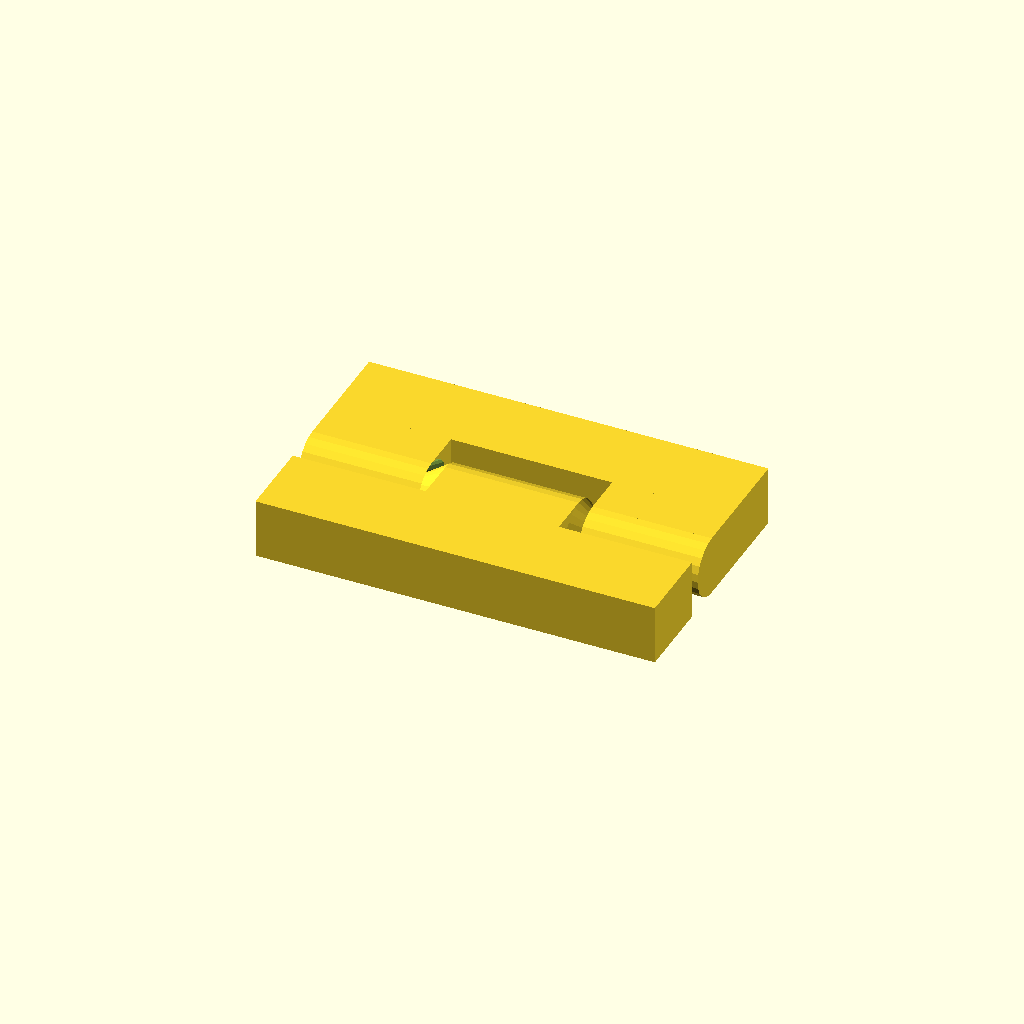
Cell 1: rendered with the file's own defaults.
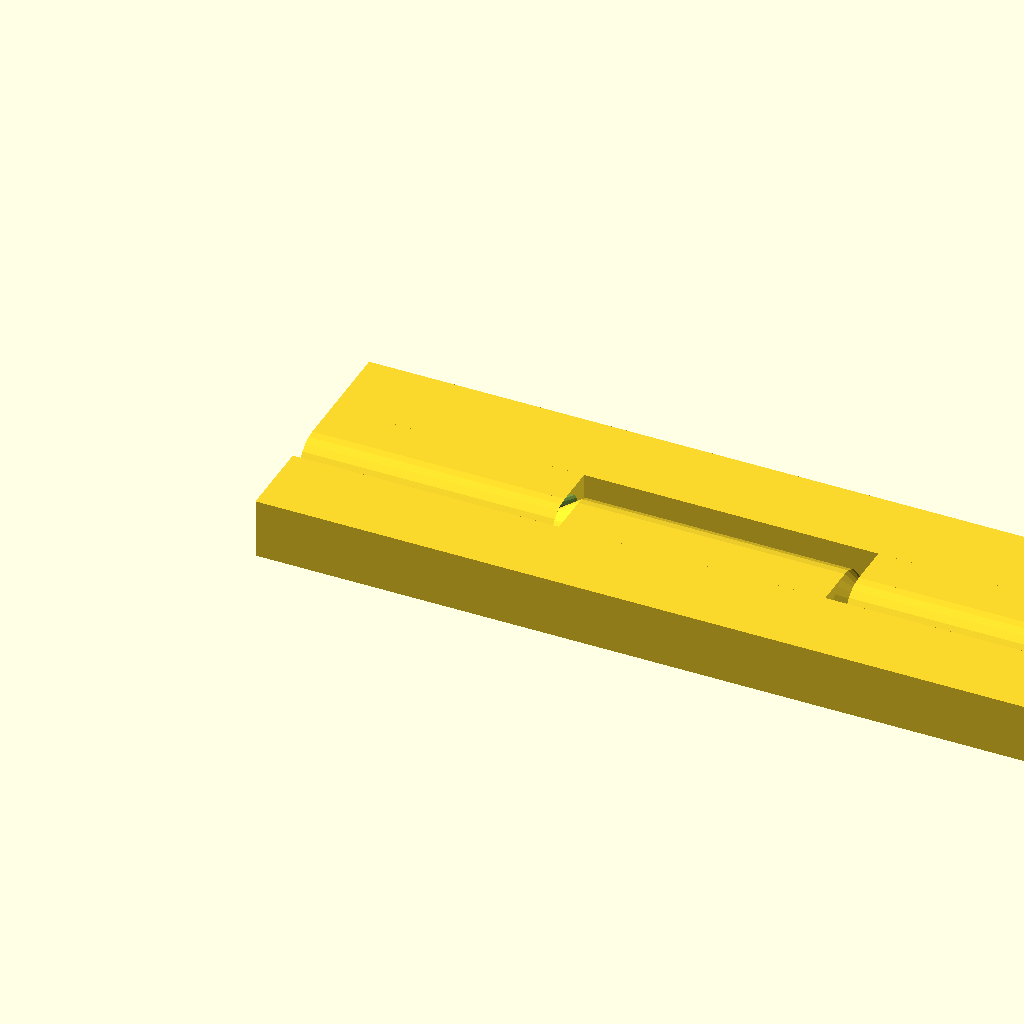
Cell 2: the same model with length = 40.
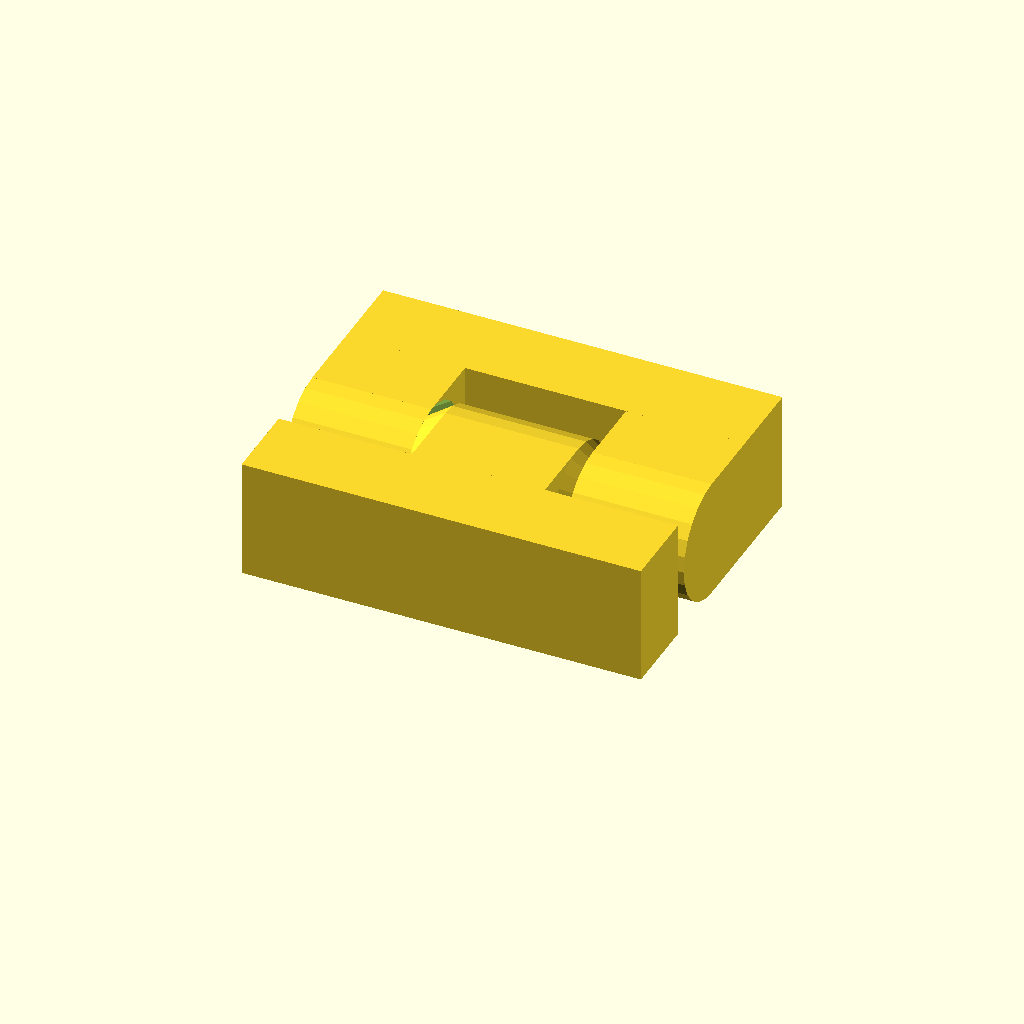
Cell 3: the same model with height = 6.
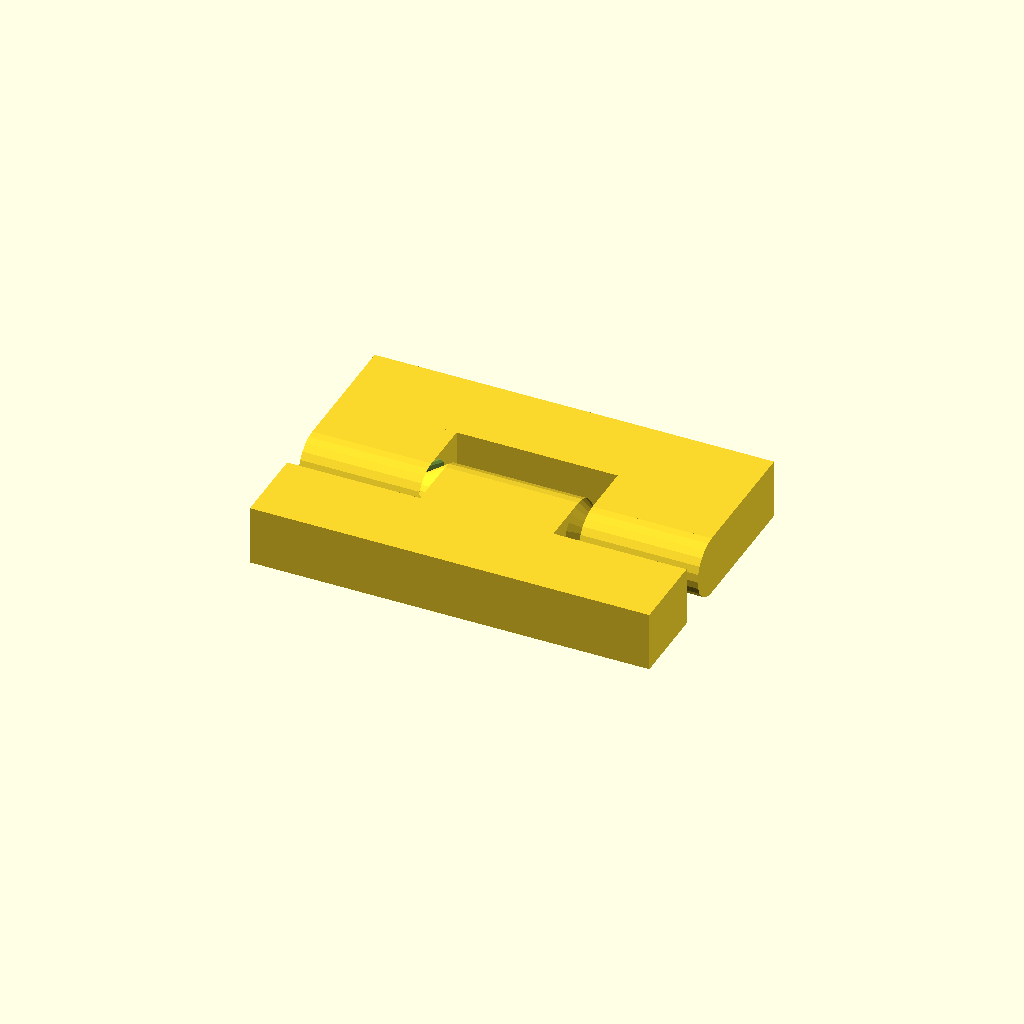
Cell 4: the same model with gap = 1.2.
All cells are drawn from one camera (rotation 55°, 0°, 25°, orthographic, colour scheme Cornfield), so only the parameter changes between them.
OpenSCAD source file inputs/thingiverse/files/thing-436737/files/day343-mathgrrl-hinge.scad:
// mathgrrl cone hinge

//////////////////////////////////////////////////////
// parameters

// Length of the complete hinge
length = 20;

// Height (diameter) of the hinge
height = 3;

// Clearance between cones and holes
clearance = .7;		

// Clearance between hinge and sides
gap = .6; 				

// Parameters that the user does not get to specify
$fn=24*1;
border = 2*1; 
fudge = .01*1;			// to preserve mesh integrity
corner = 0*1;      	// space between hinge and corner
hinge_radius = height/2;
cone_height = 1.5*hinge_radius;  

//////////////////////////////////////////////////////
// renders

rotate(90,[0,1,0]) 
	translate([-hinge_radius,0,0])
		hinge();

translate([0,hinge_radius+gap,0]) bar();
translate([0,-2*border-hinge_radius-gap,0]) bar();

//translate([0,hinge_radius+gap,0]) square();
//translate([0,-length-hinge_radius-gap,0]) square();


//////////////////////////////////////////////////////
// module for hinge

module hinge(){
	rad = hinge_radius;
	clr = clearance;
	len = (length-2*corner)/3; 
	con = cone_height;
	// left outside hinge = (cylinder+box)-cone
	difference(){
		union(){
			translate([0,0,corner]) cylinder(h=len-clr,r=rad);
			translate([-rad,0,corner]) cube([2*rad,rad+gap,len-clr]);
		}
		translate([0,0,corner+len-con-clr+fudge]) cylinder(h=con,r1=0,r2=rad);
	}
	// inside hinge = cylinder+box+cone+cone
	union(){
		translate([0,0,corner+len]) cylinder(h=len,r=rad);
		translate([-rad,-rad-gap,corner+len]) cube([2*rad,rad+gap,len]);
		translate([0,0,corner+len-con]) cylinder(h=con,r1=0,r2=rad);
		translate([0,0,corner+2*len]) cylinder(h=con,r1=rad,r2=0);
	}
	// right outside hinge = (cylinder+box)-cone
	difference(){
		union(){
			translate([0,0,corner+2*len+clr]) cylinder(h=len-clr,r=rad);
			translate([-rad,0,corner+2*len+clr]) cube([2*rad,rad+gap,len-clr]);
		}
		translate([0,0,corner+2*len+clr-fudge]) cylinder(h=con,r1=rad,r2=0);	
	}
}

//////////////////////////////////////////////////////
// module for square shape

module square(){
	difference(){
		cube([length,length,height]);
		translate([border,border,-fudge])
			cube(	[length-2*border,length-2*border,height+2*fudge]);
	}
}

//////////////////////////////////////////////////////
// module for bar shape

module bar(){
	cube([length,2*border,height]);
}
Parameter table extracted from the source (name, type, default, range or options):
length: number, default 20
height: number, default 3
clearance: number, default 0.7
gap: number, default 0.6
